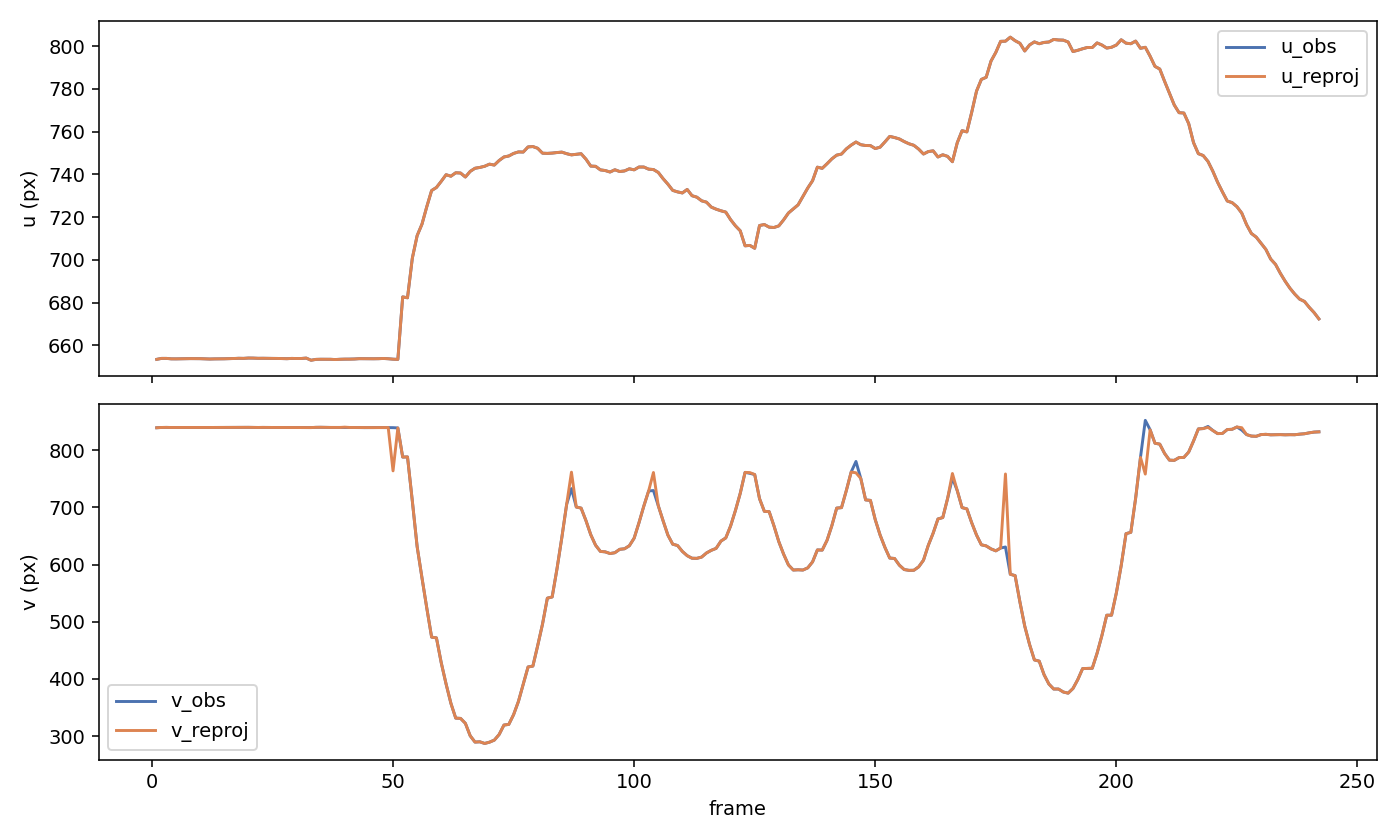

The table this chart was drawn from, first rows:
frame, u_obs, v_obs, u_reproj, v_reproj, error_u, error_v, error_px
1, 653.5, 838.9, 653.5, 838.9, 0.000149, 0.000023, 0.000150
2, 654, 839.4, 654, 839.4, -0.000158, -0.000027, 0.000161
3, 654, 839.5, 654, 839.5, -0.000007, -0.000015, 0.000017
4, 653.7, 839.4, 653.7, 839.4, 0.000022, 0.000032, 0.000039
5, 653.7, 839.4, 653.7, 839.4, -0.000002, -0.000020, 0.000020
6, 653.8, 839.4, 653.8, 839.4, -0.000004, 0.000013, 0.000013
7, 653.8, 839.4, 653.8, 839.4, 0.000002, -0.000008, 0.000008
8, 653.9, 839.4, 653.9, 839.4, -0.000002, 0.000003, 0.000004
9, 653.8, 839.4, 653.8, 839.4, 0.000003, -0.000005, 0.000006
10, 653.8, 839.3, 653.8, 839.3, -0.000002, 0.000009, 0.000009
11, 653.8, 839.4, 653.8, 839.4, -0.000007, -0.000006, 0.000009
12, 653.7, 839.4, 653.7, 839.4, 0.000016, 0.000004, 0.000016
13, 653.7, 839.5, 653.7, 839.5, -0.000012, -0.000005, 0.000013
14, 653.7, 839.4, 653.7, 839.4, 0.000004, 0.000004, 0.000006
15, 653.8, 839.5, 653.8, 839.5, -0.000002, -0.000003, 0.000003
16, 653.8, 839.5, 653.8, 839.5, 0.000001, 0.000003, 0.000003
17, 653.9, 839.5, 653.9, 839.5, 0.000005, -0.000002, 0.000006
18, 654, 839.5, 654, 839.5, -0.000018, 0.000004, 0.000018
19, 654, 839.6, 654, 839.6, 0.000025, 0.000001, 0.000026
20, 654.1, 839.6, 654.1, 839.6, -0.000018, -0.000011, 0.000020
21, 654.1, 839.5, 654.1, 839.5, -0.000003, 0.000001, 0.000004
22, 654, 839.4, 654, 839.4, 0.000014, 0.000022, 0.000025
23, 654, 839.5, 654, 839.5, -0.000010, -0.000029, 0.000031
24, 654, 839.4, 654, 839.4, 0.000004, 0.000020, 0.000021
25, 654, 839.4, 654, 839.4, 0.000001, -0.000008, 0.000008
26, 653.9, 839.4, 653.9, 839.4, -0.000006, -0.000002, 0.000006
27, 653.9, 839.4, 653.9, 839.4, -0.000002, 0.000012, 0.000012
28, 653.8, 839.4, 653.8, 839.4, 0.000019, -0.000019, 0.000027
29, 653.9, 839.4, 653.9, 839.4, -0.000024, 0.000017, 0.000029
30, 653.9, 839.4, 653.9, 839.4, 0.000007, -0.000003, 0.000007
31, 653.9, 839.5, 653.9, 839.5, 0.000054, -0.000001, 0.000054
32, 654.1, 839.4, 654.1, 839.4, -0.000149, -0.000029, 0.000152
33, 653.1, 839.2, 653.1, 839.2, 0.000164, 0.000060, 0.000175
34, 653.5, 839.6, 653.5, 839.6, -0.000076, -0.000034, 0.000083
35, 653.5, 839.7, 653.5, 839.7, 0.000005, -0.000011, 0.000012
36, 653.5, 839.6, 653.5, 839.6, 0.000010, 0.000008, 0.000012
37, 653.5, 839.5, 653.5, 839.5, -0.000019, 0.000018, 0.000027
38, 653.4, 839.5, 653.4, 839.5, 0.000024, -0.000043, 0.000049
39, 653.6, 839.4, 653.5, 839.5, -0.007475, 0.007392, 0.01051
40, 653.6, 839.4, 653.6, 840, 0.02237, 0.5488, 0.5493
41, 653.6, 839.4, 653.6, 839.4, -0.007626, 0.007483, 0.01068
42, 653.7, 839.4, 653.7, 839.4, 0.002519, -0.002468, 0.003526
43, 653.8, 839.2, 653.8, 839.2, -0.000021, 0.000018, 0.000027
44, 653.8, 839.1, 653.8, 839.1, -0.000019, 0.000021, 0.000028
45, 653.8, 839.2, 653.8, 839.2, -0.000018, 0.000016, 0.000024
46, 653.8, 839.2, 653.8, 839.2, -0.000019, 0.000019, 0.000027
47, 653.8, 839.3, 653.8, 839.3, -0.000017, 0.000016, 0.000023
48, 653.9, 839.2, 653.9, 839.2, -0.000020, 0.000341, 0.000341
49, 653.8, 839.3, 653.8, 839.3, -0.000018, -0.001267, 0.001267
50, 653.6, 839.1, 653.6, 763.6, -0.000141, -75.49, 75.49
51, 653.5, 838.6, 653.5, 838.6, 0.000357, -0.001909, 0.001942
52, 682.7, 787.7, 682.7, 787.7, -0.000471, 0.001309, 0.001391
53, 682.3, 787.9, 682.3, 787.9, 0.000304, -0.000845, 0.000898
54, 700.8, 711, 700.8, 711, -0.000139, 0.000203, 0.000247
55, 711.4, 631.2, 711.4, 631.2, -0.000036, 0.000227, 0.000230
56, 716.7, 576.8, 716.7, 576.8, 0.000036, -0.000104, 0.000110
57, 724.9, 523.8, 724.9, 523.8, -0.000003, -0.000196, 0.000196
58, 732.5, 473.1, 732.5, 473.1, -0.000067, 0.000583, 0.000587
59, 733.9, 471.8, 733.9, 471.8, 0.000026, -0.000598, 0.000599
60, 736.8, 428.2, 736.8, 428.2, 0.000000, 0.000217, 0.000217
... 182 more rows
